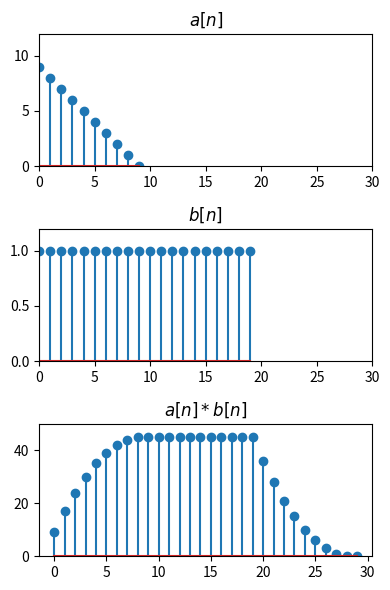

The matplotlib source for this figure:
#
# Use of FFT to implement a linear convolution
# zero-padding used to avoid periodicity.
# 
import numpy as n
import matplotlib.pyplot as plt
import scipy.signal as s
# input signals to be convolved
a=n.flip(n.arange(10))
b=n.ones(20)

# zero-padded FFT (10+20=30)
A=n.fft.fft(a,30)
B=n.fft.fft(b,30)
ab=n.fft.ifft(A*B)
# this function also does the same as the three lines above
# ab=s.fftconvolve(a,b)
plt.figure(figsize=(4,6))
plt.subplot(311)
plt.stem(a)
plt.ylim([0,12])
plt.xlim([0,30])
plt.title("$a[n]$")
plt.subplot(312)
plt.stem(b)
plt.ylim([0,1.2])
plt.xlim([0,30])
plt.title("$b[n]$")
plt.subplot(313)
plt.title("$a[n]*b[n]$")
plt.stem(ab)
plt.ylim([0,50])
plt.tight_layout()
plt.savefig("convolution.png")
plt.show()
